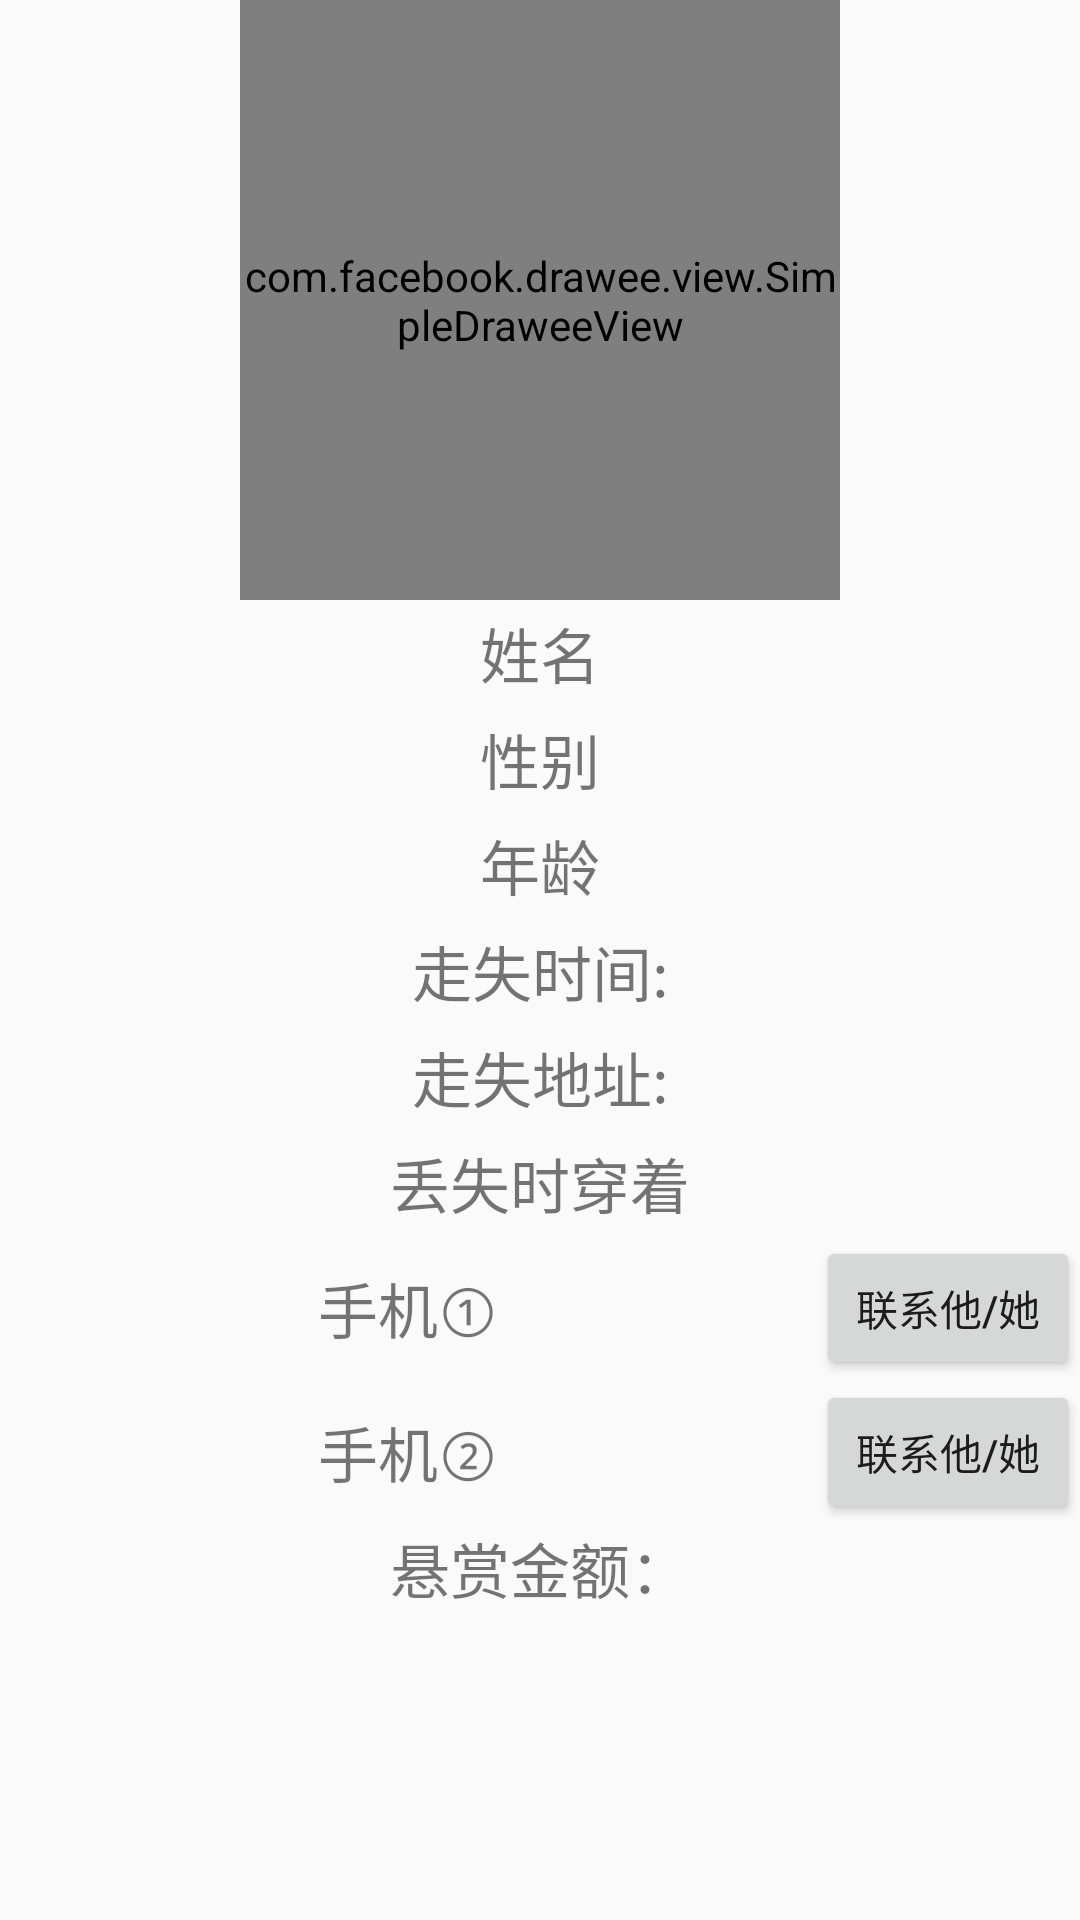

Android layout source for this screen:
<!-- AndroidManifest.xml: application theme Theme.AppCompat.Light.NoActionBar -->
<!-- res/layout/activity_lasted.xml -->
<?xml version="1.0" encoding="utf-8"?>
<LinearLayout xmlns:android="http://schemas.android.com/apk/res/android"
    android:layout_width="match_parent"
    android:layout_height="match_parent"
    android:orientation="vertical">

    <com.facebook.drawee.view.SimpleDraweeView xmlns:fresco="http://schemas.android.com/apk/res-auto"
        android:id="@+id/draw_lasted_photo"
        android:layout_width="200dp"
        android:layout_height="200dp"
        android:layout_gravity="center"
        fresco:placeholderImage="@color/colorWhite" />

    <TextView
        android:id="@+id/tv_latest_name"
        style="@style/TextFullLineStyle"
        android:text="@string/name" />

    <TextView
        android:id="@+id/tv_latest_gender"
        style="@style/TextFullLineStyle"
        android:text="@string/gender" />

    <TextView
        android:id="@+id/tv_latest_age"
        style="@style/TextFullLineStyle"
        android:text="@string/age" />

    <TextView
        android:id="@+id/tv_latest_lostTime"
        style="@style/TextFullLineStyle"
        android:text="@string/timeLost" />

    <TextView
        android:id="@+id/tv_latest_lostAddress"
        style="@style/TextFullLineStyle"
        android:text="@string/addressLost" />

    <TextView
        android:id="@+id/tv_latest_lostWear"
        style="@style/TextFullLineStyle"
        android:text="@string/lostWear" />

    <LinearLayout
        android:layout_width="match_parent"
        android:layout_height="wrap_content"
        android:gravity="center">

        <TextView
            android:id="@+id/tv_latest_mobile1"
            android:layout_width="0dp"
            android:layout_height="wrap_content"
            android:layout_weight="3"
            android:gravity="center"
            android:text="@string/mobile_1"
            android:textSize="20sp" />

        <Button
            android:id="@+id/button_latest_mobile1"
            android:layout_width="wrap_content"
            android:layout_height="wrap_content"
            android:text="@string/connect" />
    </LinearLayout>

    <LinearLayout
        android:layout_width="match_parent"
        android:layout_height="wrap_content"
        android:gravity="center">

        <TextView
            android:id="@+id/tv_latest_mobile2"
            android:layout_width="0dp"
            android:layout_height="wrap_content"
            android:layout_weight="3"
            android:gravity="center"
            android:text="@string/mobile_2"
            android:textSize="20sp" />

        <Button
            android:id="@+id/button_latest_mobile2"
            android:layout_width="wrap_content"
            android:layout_height="wrap_content"
            android:text="@string/connect" />
    </LinearLayout>

<TextView
    android:id="@+id/test_searchMoney"
    android:layout_width="match_parent"
    android:layout_height="wrap_content"
    android:gravity="center"
    android:text="@string/moneySearch"
    android:textSize="20sp"/>
</LinearLayout>
<!-- resources referenced by this layout -->
<resources>
  <color name="colorWhite">#FAFAFA</color>
  <string name="addressLost">走失地址:</string>
  <string name="age">年龄</string>
  <string name="connect">联系他/她</string>
  <string name="gender">性别</string>
  <string name="lostWear">丢失时穿着</string>
  <string name="mobile_1">手机①</string>
  <string name="mobile_2">手机②</string>
  <string name="moneySearch">悬赏金额：</string>
  <string name="name">姓名</string>
  <string name="timeLost">走失时间:</string>
  <style name="TextFullLineStyle">
          <item name="android:layout_height">wrap_content</item>
          <item name="android:layout_width">match_parent</item>
          <item name="android:layout_margin">3dp</item>
          <item name="android:textSize">20sp</item>
          <item name="android:gravity">center</item>
      </style>
</resources>
